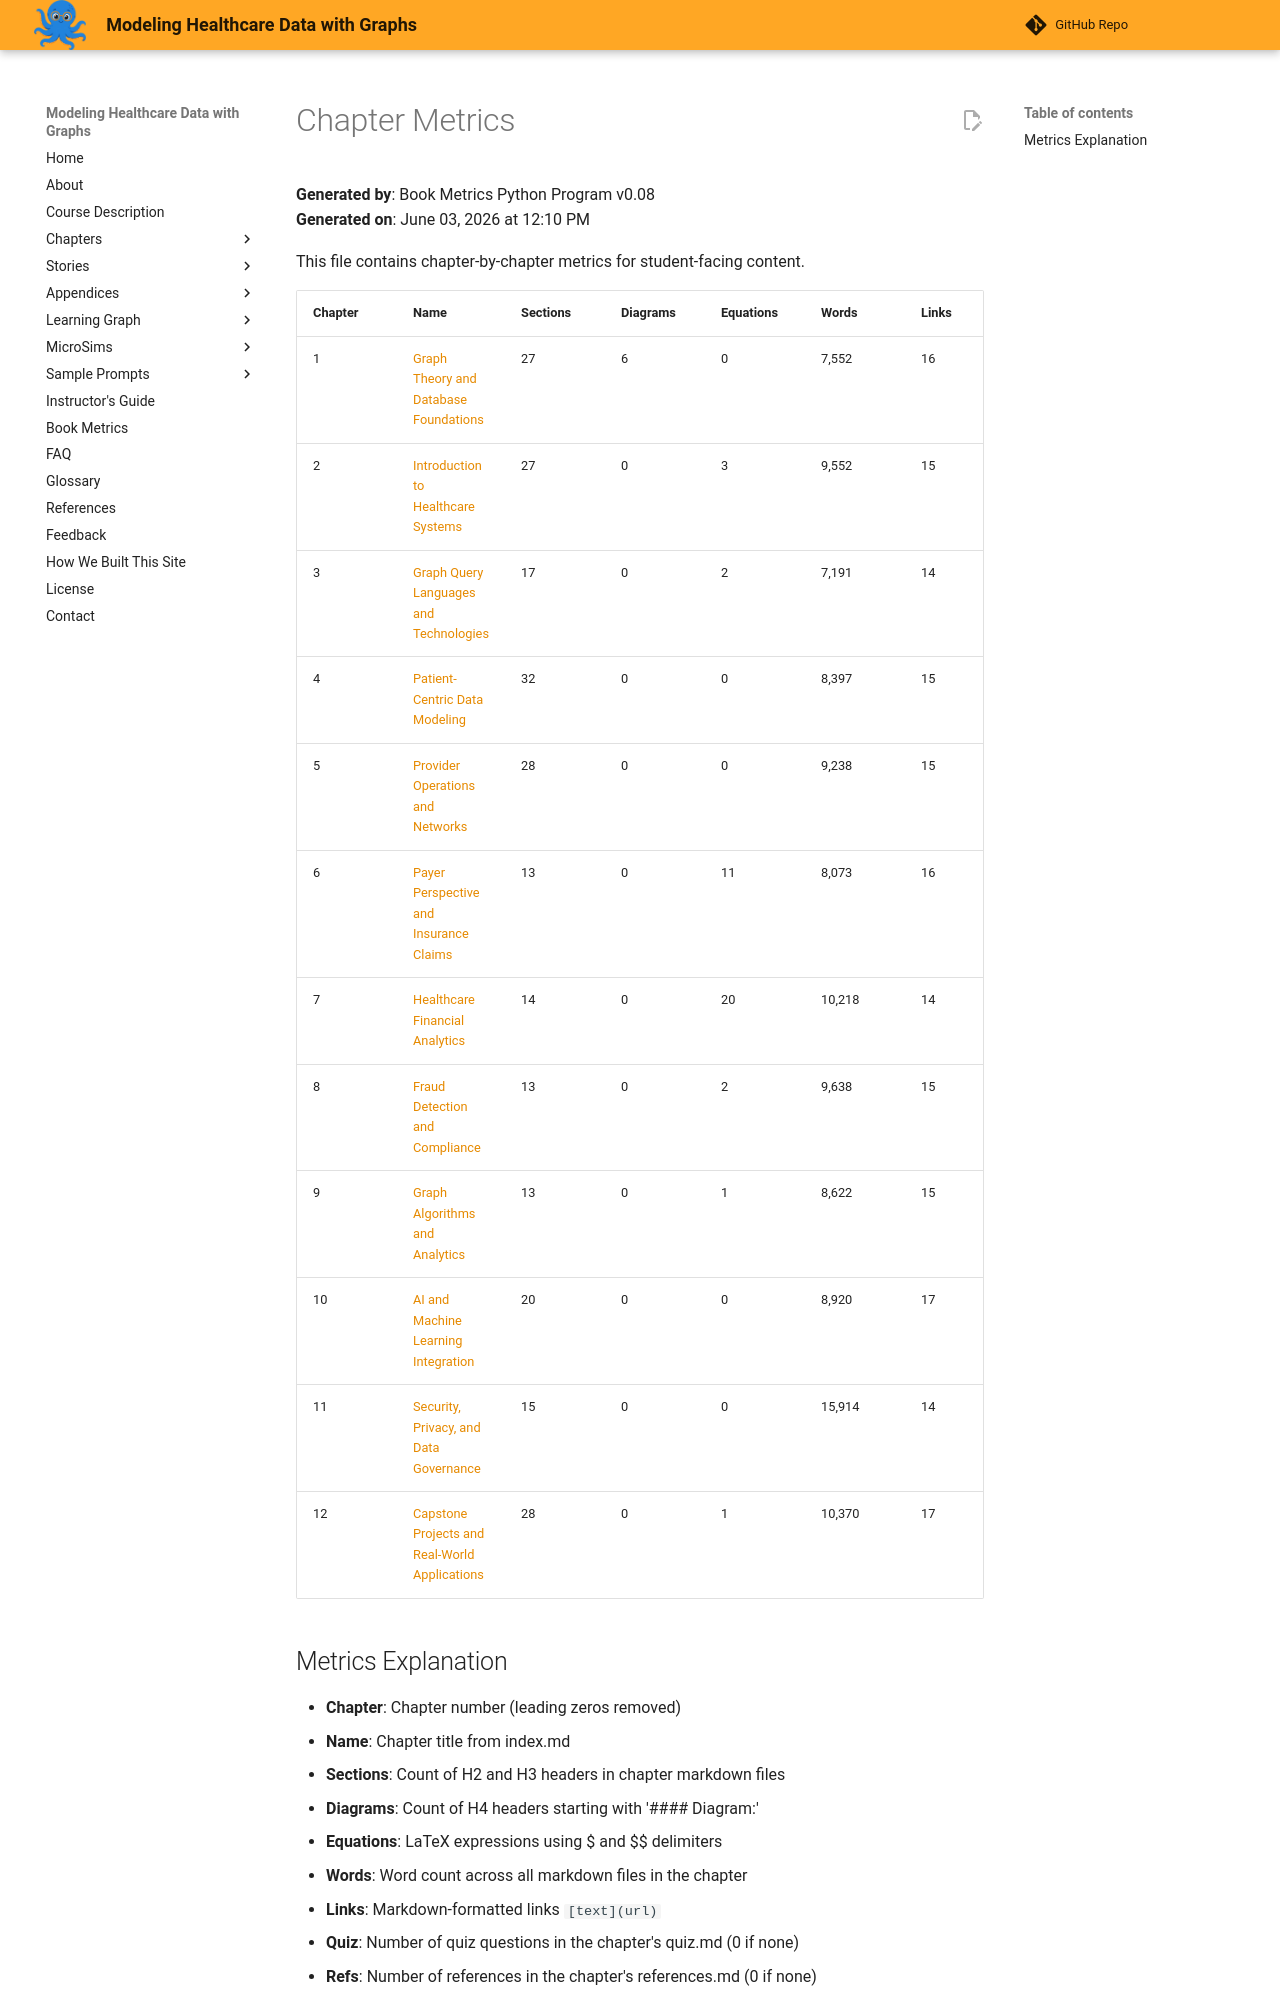

repository: dmccreary/modeling-healthcare-data · page: learning-graph/chapter-metrics/index.html · generator: mkdocs

# Chapter Metrics

**Generated by**: Book Metrics Python Program v0.08  
**Generated on**: June 03, 2026 at 12:10 PM

This file contains chapter-by-chapter metrics for student-facing content.

| Chapter | Name | Sections | Diagrams | Equations | Words | Links | Quiz | Refs |
|---------|------|----------|----------|-----------|-------|-------|------|------|
| 1 | [Graph Theory and Database Foundations](../chapters/01-graph-theory-database-foundations/index.md) | 27 | 6 | 0 | 7,552 | 16 | 10 | 0 |
| 2 | [Introduction to Healthcare Systems](../chapters/02-intro-to-healthcare-systems/index.md) | 27 | 0 | 3 | 9,552 | 15 | 10 | 0 |
| 3 | [Graph Query Languages and Technologies](../chapters/03-graph-query-languages/index.md) | 17 | 0 | 2 | 7,191 | 14 | 10 | 0 |
| 4 | [Patient-Centric Data Modeling](../chapters/04-patient-centric-data-modeling/index.md) | 32 | 0 | 0 | 8,397 | 15 | 10 | 0 |
| 5 | [Provider Operations and Networks](../chapters/05-provider-operations-networks/index.md) | 28 | 0 | 0 | 9,238 | 15 | 0 | 0 |
| 6 | [Payer Perspective and Insurance Claims](../chapters/06-payer-perspective-insurance/index.md) | 13 | 0 | 11 | 8,073 | 16 | 0 | 0 |
| 7 | [Healthcare Financial Analytics](../chapters/07-healthcare-financial-analytics/index.md) | 14 | 0 | 20 | 10,218 | 14 | 0 | 0 |
| 8 | [Fraud Detection and Compliance](../chapters/08-fraud-detection-compliance/index.md) | 13 | 0 | 2 | 9,638 | 15 | 0 | 0 |
| 9 | [Graph Algorithms and Analytics](../chapters/09-graph-algorithms-analytics/index.md) | 13 | 0 | 1 | 8,622 | 15 | 0 | 0 |
| 10 | [AI and Machine Learning Integration](../chapters/10-ai-machine-learning-integration/index.md) | 20 | 0 | 0 | 8,920 | 17 | 11 | 0 |
| 11 | [Security, Privacy, and Data Governance](../chapters/11-security-privacy-governance/index.md) | 15 | 0 | 0 | 15,914 | 14 | 0 | 0 |
| 12 | [Capstone Projects and Real-World Applications](../chapters/12-capstone-real-world-applications/index.md) | 28 | 0 | 1 | 10,370 | 17 | 0 | 0 |
